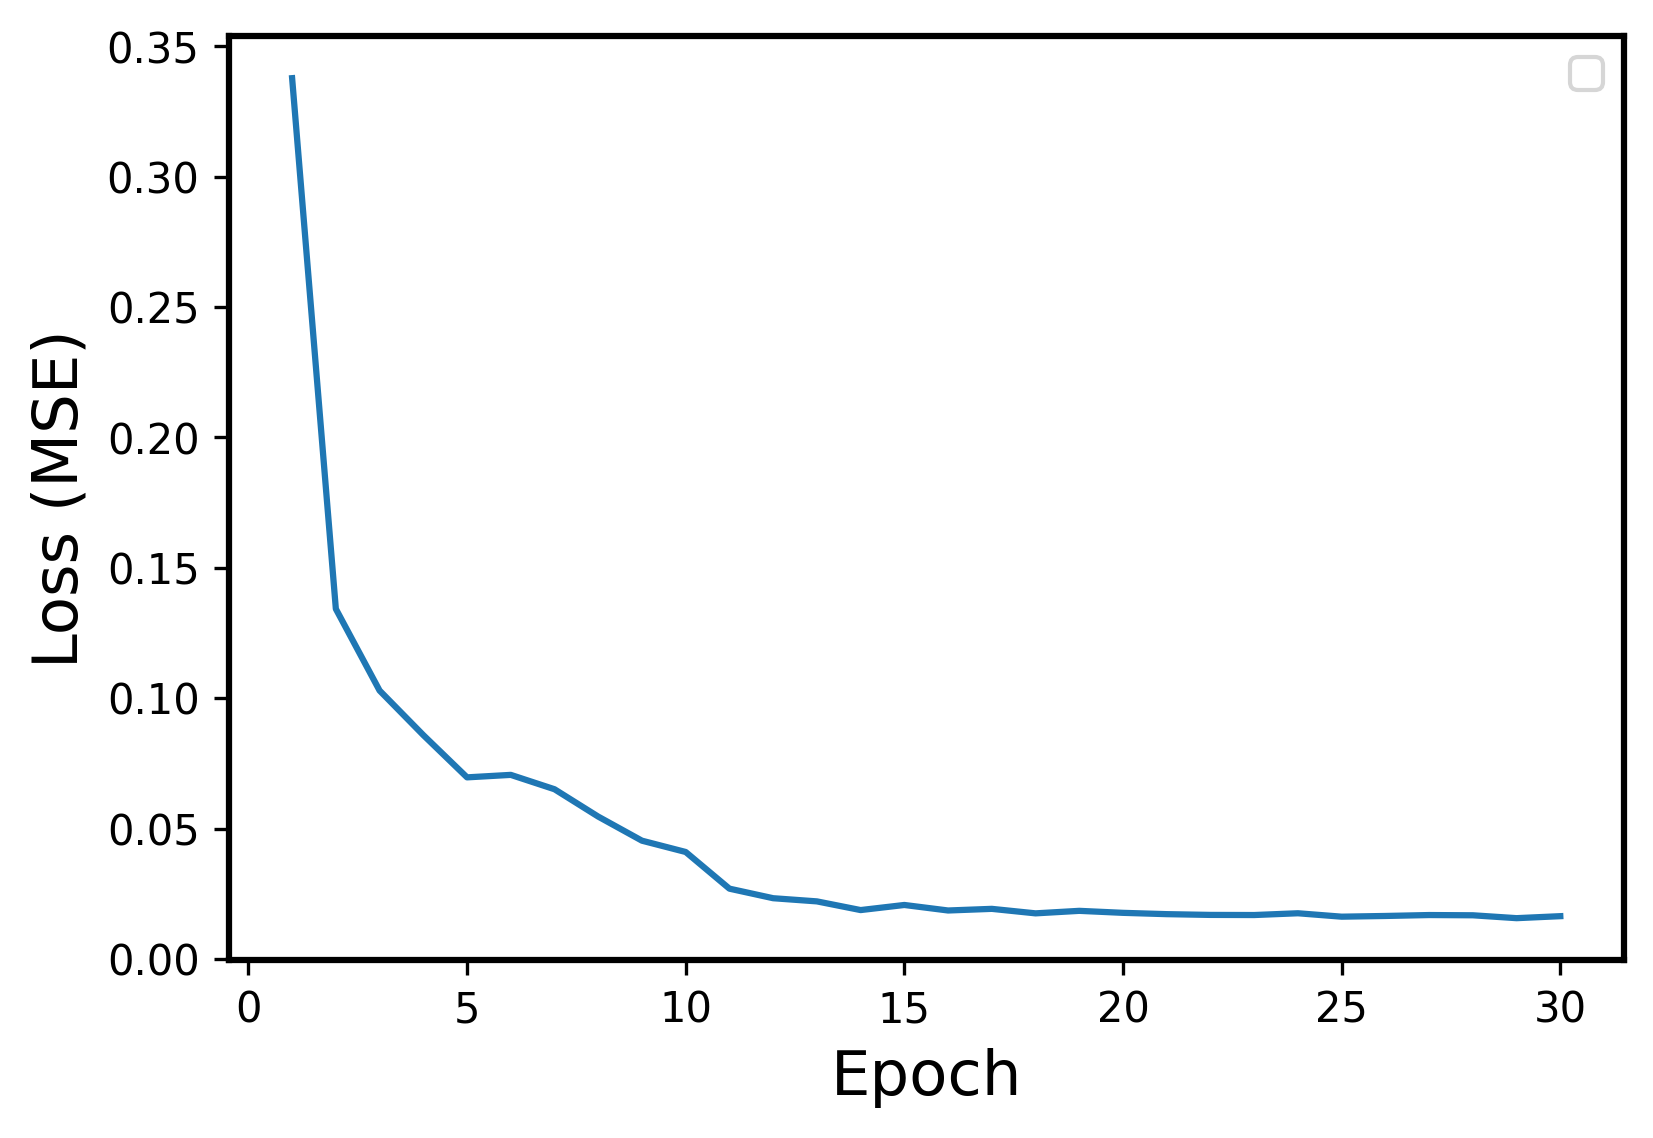

The file beside this chart, header and first rows:
Epoch, Events, Error
1, Train, 0.3378
2, Train, 0.1343
3, Train, 0.103
4, Train, 0.08589
5, Train, 0.06968
6, Train, 0.07063
7, Train, 0.06513
8, Train, 0.05463
9, Train, 0.04539
10, Train, 0.04106
11, Train, 0.027
12, Train, 0.02334
13, Train, 0.02212
14, Train, 0.01879
15, Train, 0.02075
16, Train, 0.01863
17, Train, 0.01926
18, Train, 0.01753
19, Train, 0.01849
20, Train, 0.01773
21, Train, 0.01723
22, Train, 0.01693
23, Train, 0.01689
24, Train, 0.01757
25, Train, 0.01626
26, Train, 0.01653
27, Train, 0.01688
28, Train, 0.01679
29, Train, 0.01569
30, Train, 0.01645
